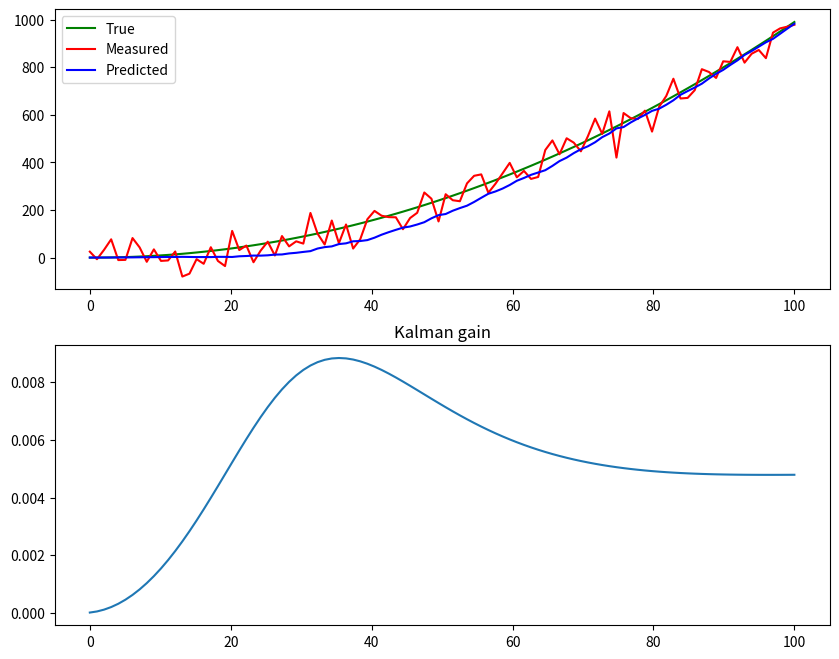

The script that saved this image:
import numpy as np
import matplotlib.pyplot as plt

# [redacted]


class KalmanFilter():
    def __init__(self, dt, acc, std_acc, std_meas):
        self.dt = dt

        self.x = np.matrix([
            [0],
            [0],
            [acc]
        ])

        self.A = np.matrix([
            [1, dt, dt**2 / 2],
            [0, 1, dt],
            [0, 0, 1]
        ])

        self.H = np.matrix([
            [1, 0, 0]
        ])

        self.Q = np.matrix([
            [dt**4 / 4, dt**3 / 2, dt**2 / 2],
            [dt**3 / 2, dt**2, dt],
            [dt**2 / 2, dt, 1]
        ]) * std_acc**2

        self.P = np.eye(self.A.shape[0])

        self.R = std_meas**2

    def predict(self):
        self.x = np.dot(self.A, self.x)

        # P = A * P * A' + Q
        self.P = np.dot(np.dot(self.A, self.P), self.A.T) + self.Q

        return self.x

    def update(self, z):
        # K = P * H' * inv(H * P * H' + R)
        HPH = np.dot(self.H, np.dot(self.P, self.H.T))
        K = np.dot(self.P, np.dot(self.H.T, np.linalg.inv(HPH + self.R)))

        self.x = self.x + np.dot(K, z - np.dot(self.H, self.x))

        I = np.eye(self.H.shape[1])
        I_KH = I - np.dot(K, self.H)
        KRK = np.dot(K, np.dot(self.R, K.T))
        # P = (I - K * H) * P * (I - K * H)' + K * R * K
        self.P = np.dot(I_KH, np.dot(self.P, I_KH.T)) + KRK
        return K


def main():
    dt = 0.1
    n = 100
    t = np.linspace(0, n, n)

    real_track = dt * (t**2 - t)

    acc = 2
    std_acc = .1  # [m/s^2]
    std_meas = 20  # [m]

    np.random.seed(42)
    measurements = real_track + np.random.normal(0, 50, size=n)

    kf = KalmanFilter(dt, acc, std_acc, std_meas)

    predictions = []
    kalman_gains = []
    for z in measurements:
        x_ = kf.predict()
        predictions.append(x_[0].item())

        K = kf.update(z)
        kalman_gains.append(K[2].item())

    fig, ax = plt.subplots(2, 1)
    fig.set_size_inches(10, 8)
    ax[0].plot(t, real_track, label="True", color="green")
    ax[0].plot(t, measurements, label="Measured", color="red")
    ax[0].plot(t, predictions, label="Predicted", color="blue")
    ax[0].legend()
    ax[1].set_title("Kalman gain")
    ax[1].plot(t, kalman_gains)
    plt.show()


main()
